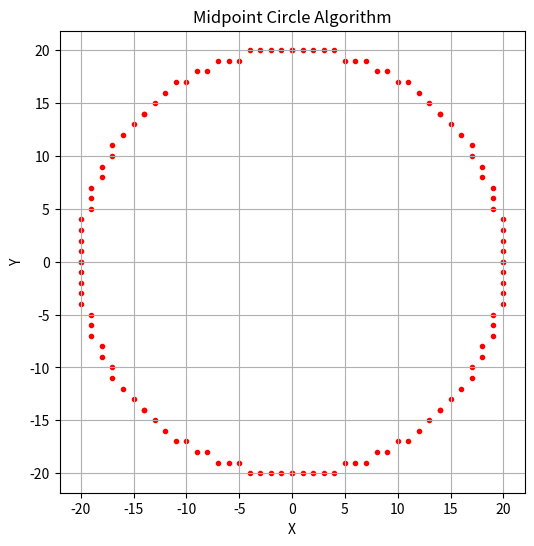

Here is the Python script that generated this plot:
#Implement the midpoint circle algorithm.

import matplotlib.pyplot as plt

def plot_circle_points(xc, yc, x, y, xes, yes):
    pts = [
        ( x + xc,  y + yc),
        (-x + xc,  y + yc),
        ( x + xc, -y + yc),
        (-x + xc, -y + yc),
        ( y + xc,  x + yc),
        (-y + xc,  x + yc),
        ( y + xc, -x + yc),
        (-y + xc, -x + yc),
    ]
    for px, py in pts:
        xes.append(px)
        yes.append(py)


def midpoint_circle(r, xc=0, yc=0):
    x = 0
    y = r
    p = 1 - r
    xes, yes = [], []

    plot_circle_points(xc, yc, x, y, xes, yes)

    while x < y:
        x += 1
        if p < 0:
            p = p + 2 * x + 1
        else:
            y -= 1
            p = p + 2 * (x - y) + 1

        plot_circle_points(xc, yc, x, y, xes, yes)

    return xes, yes


def plot_midpoint_circle(r, xc=0, yc=0):
    xes, yes = midpoint_circle(r, xc, yc)

    plt.figure(figsize=(6, 6))
    plt.scatter(xes, yes, marker='.', color='red')
    plt.title("Midpoint Circle Algorithm")
    plt.xlabel("X")
    plt.ylabel("Y")
    plt.grid(True)
    plt.axis('equal')
    plt.show()

# Example
plot_midpoint_circle(20, 0, 0)
